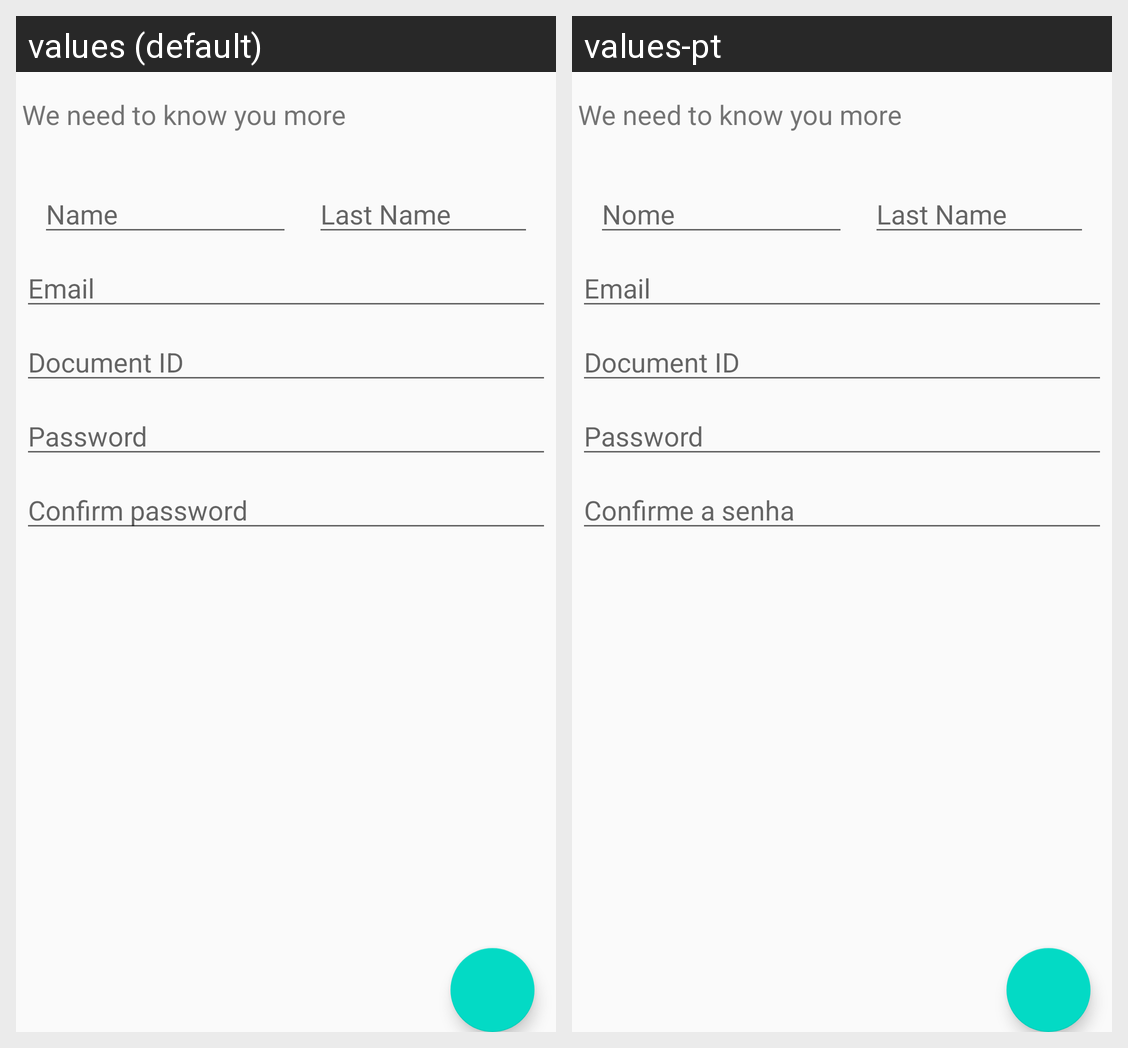

Locale-by-locale string values for the Android screen shown in this grid:
Android screen res/layout/activity_first_access.xml rendered under 2 locales, left to right: values (default), values-pt. Device: Nexus 5 (rendered at 1080×1920; each locale shown at half size, 540×960, under a caption strip naming it); theme AppTheme.
Strings drawn on this screen, with the default value and each locale's value (text and hints the layout hard-codes, and strings that could not be matched under every locale, appear in the picture but are not listed):

need_to_know_you_more
  values: We need to know you more
  values-pt: We need to know you more  [not translated; the default value is used]

text_Name
  values: Name
  values-pt: Nome

text_Email
  values: Email
  values-pt: Email

document_id
  values: Document ID
  values-pt: Document ID  [not translated; the default value is used]

last_name
  values: Last Name
  values-pt: Last Name  [not translated; the default value is used]

text_password
  values: Password
  values-pt: Password

text_confirm_password
  values: Confirm password
  values-pt: Confirme a senha
